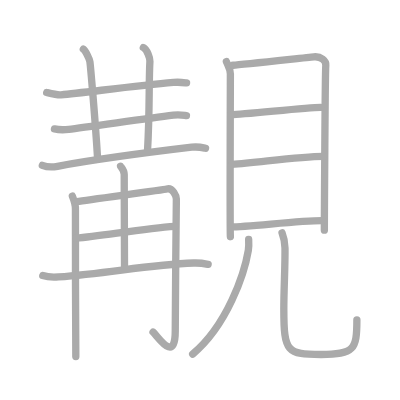
t = 0.00 s
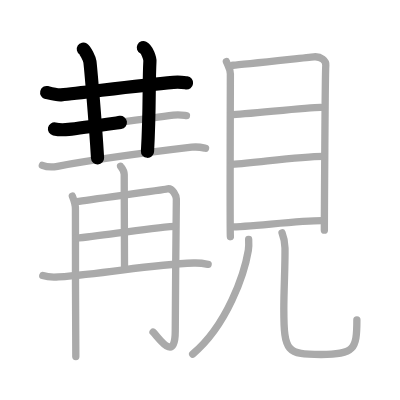
t = 3.50 s
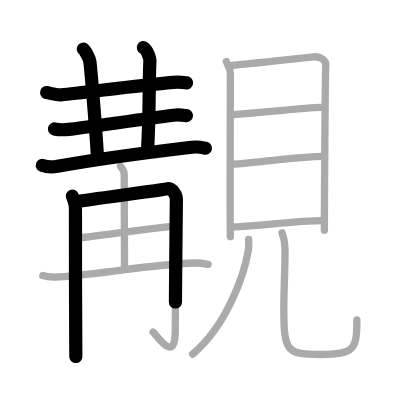
t = 6.75 s
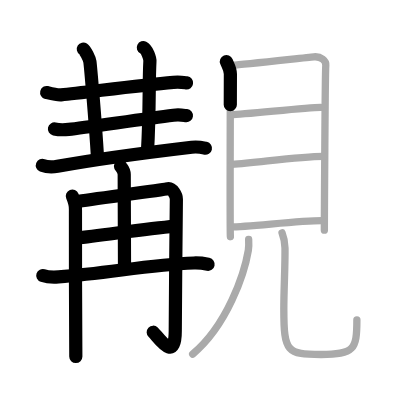
t = 10.25 s
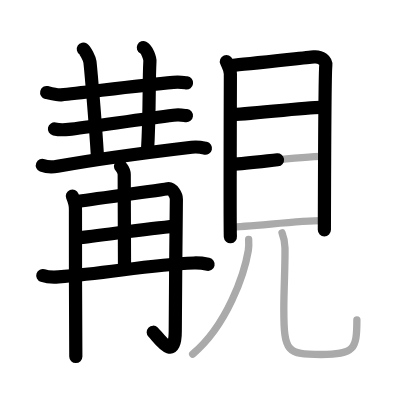
t = 13.50 s
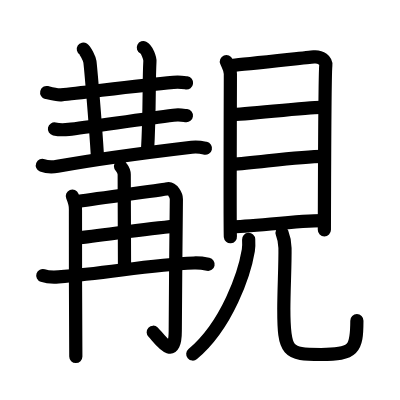
t = 17.00 s

The animated SVG that drew these frames (rendered in a browser with its animation timeline set to each time). Animation: 17 SMIL elements (animate=17); one cycle of 17.00 s.

<?xml version="1.0" standalone="no"?>
<!DOCTYPE svg PUBLIC "-//W3C//DTD SVG 1.1//EN"   "http://www.w3.org/Graphics/SVG/1.1/DTD/svg11.dtd">
<svg width="400px" height="400px"  version="1.1" xmlns="http://www.w3.org/2000/svg">
  <defs>
    <marker id="Triangle" viewBox="0 0 10 10" refX="0" refY="5" markerUnits="strokeWidth" markerWidth="3" style="stroke-opacity:0%;fill:#aaaaaa;" markerHeight="2" orient="auto">
      <path d="M 0 0 L 10 5 L 0 10 z" />
    </marker>
    
    <marker id="Arrow" viewBox="0 0 10 10" refX="5" refY="5" markerUnits="strokeWidth" markerWidth="1.8" style="stroke-opacity:0%;fill:#770000;" markerHeight="2" orient="auto">
      <path d="M 0 4 L 6 4 L 4 1 L 10 5 L 4 9 L 6 6 L 0 6 z" />
        <circle cx="5" cy="5" r="5" />
      </marker>
    
    <marker id="TriangleRed" viewBox="0 0 10 10" refX="0" refY="5" markerUnits="strokeWidth" markerWidth="3" style="stroke-opacity:0%;fill:#CC0000;" markerHeight="2" orient="auto">
      <path d="M 0 0 L 10 5 L 0 10 z" />
    </marker>
    
    <marker id="ArrowRed" viewBox="0 0 10 10" refX="5" refY="5" markerUnits="strokeWidth" markerWidth="1.8" style="stroke-opacity:0%;fill:#CC0000;" markerHeight="2" orient="auto">
      <path d="M 0 4 L 6 4 L 4 1 L 10 5 L 4 9 L 6 6 L 0 6 z" />
        <circle cx="5" cy="5" r="5" />
      </marker>
    
  </defs>
  
  <path style="fill:#ffffff; fill-opacity:100%; fill-rule:evenodd; stroke-width:0;" d="M 0 0 L 400px 0 L 400px 400px L 0 400px L 0 0" />

  <g transform="scale(3.6697247706422 3.6697247706422)">
<path style="fill:none; fill-opacity:0%; fill-rule:evenodd; stroke:#aaaaaa; stroke-opacity:100%; stroke-width: 1.5pt; stroke-linejoin:round; stroke-linecap:round;" d="M12.72 25.21c1.02 0.25 2.89 0.73 3.92 0.63c6.36-0.59 20.52-2.53 30.62-3.39c1.7-0.15 2.73 0.03 3.58 0.14"></path>
<path style="fill:none; fill-opacity:0%; fill-rule:evenodd; stroke:#aaaaaa; stroke-opacity:100%; stroke-width: 1.5pt; stroke-linejoin:round; stroke-linecap:round;" d="M22.71 13.39c0.54 0.34 1.68 2.68 1.79 3.42c0.11 0.73 1.46 15.73 2.08 26.21"></path>
<path style="fill:none; fill-opacity:0%; fill-rule:evenodd; stroke:#aaaaaa; stroke-opacity:100%; stroke-width: 1.5pt; stroke-linejoin:round; stroke-linecap:round;" d="M39.06 12.96c1.02 0.5 1.84 2.91 1.79 3.73c-0.34 6.57 0 13.07-0.66 24.57"></path>
<path style="fill:none; fill-opacity:0%; fill-rule:evenodd; stroke:#aaaaaa; stroke-opacity:100%; stroke-width: 1.5pt; stroke-linejoin:round; stroke-linecap:round;" d="M14.84 35.14c1.02 0.22 2.88 0.23 3.9 0.12c4.52-0.51 19.77-2.76 28.51-3.87c1.68-0.21 2.71 0.02 3.56 0.12"></path>
<path style="fill:none; fill-opacity:0%; fill-rule:evenodd; stroke:#aaaaaa; stroke-opacity:100%; stroke-width: 1.5pt; stroke-linejoin:round; stroke-linecap:round;" d="M11.54 45.05c1.08 0.43 3.06 0.47 4.13 0.27c6.86-1.25 23.48-3.65 36.57-5.2c1.79-0.21 2.87 0.08 3.77 0.28"></path>
<path style="fill:none; fill-opacity:0%; fill-rule:evenodd; stroke:#aaaaaa; stroke-opacity:100%; stroke-width: 1.5pt; stroke-linejoin:round; stroke-linecap:round;" d="M19.72 53.44c0.3 0.74 0.94 2.44 0.84 3.78c-0.1 1.34 0.1 37.69 0.1 39.93"></path>
<path style="fill:none; fill-opacity:0%; fill-rule:evenodd; stroke:#aaaaaa; stroke-opacity:100%; stroke-width: 1.5pt; stroke-linejoin:round; stroke-linecap:round;" d="M20.94 54.93c3.79-0.6 23.78-3.23 24.53-3.44c1.59-0.45 2.6 2.01 2.59 2.75c-0.08 4.58-0.3 32.43-0.3 35.86c0 9.15-4.74 1.54-6.05 0.39"></path>
<path style="fill:none; fill-opacity:0%; fill-rule:evenodd; stroke:#aaaaaa; stroke-opacity:100%; stroke-width: 1.5pt; stroke-linejoin:round; stroke-linecap:round;" d="M32.85 45.29c0.07 0.2 1 1.03 1 2.29c0 8.11 0.08 14.31 0.08 25.04"></path>
<path style="fill:none; fill-opacity:0%; fill-rule:evenodd; stroke:#aaaaaa; stroke-opacity:100%; stroke-width: 1.5pt; stroke-linejoin:round; stroke-linecap:round;" d="M20.69 64.91c7.4-0.71 18.87-2.66 26.88-3.23"></path>
<path style="fill:none; fill-opacity:0%; fill-rule:evenodd; stroke:#aaaaaa; stroke-opacity:100%; stroke-width: 1.5pt; stroke-linejoin:round; stroke-linecap:round;" d="M11.66 75.09c1.12 0.37 3.17 0.45 4.29 0.37c13.84-1.03 24.49-3.31 36.86-3.79c1.86-0.07 2.98 0.17 3.91 0.36"></path>
<path style="fill:none; fill-opacity:0%; fill-rule:evenodd; stroke:#aaaaaa; stroke-opacity:100%; stroke-width: 1.5pt; stroke-linejoin:round; stroke-linecap:round;" d="M61.69 16.79c0.45 1.1 1.09 1.92 1.09 3.39c0 1.47-0.15 42.85 0 44.32"></path>
<path style="fill:none; fill-opacity:0%; fill-rule:evenodd; stroke:#aaaaaa; stroke-opacity:100%; stroke-width: 1.5pt; stroke-linejoin:round; stroke-linecap:round;" d="M63.52 17.78c2.52-0.18 19.71-2.07 22-2.29c1.91-0.18 3.42 1.03 3.26 2.38c-0.2 1.72-0.39 43.75-0.39 44.85"></path>
<path style="fill:none; fill-opacity:0%; fill-rule:evenodd; stroke:#aaaaaa; stroke-opacity:100%; stroke-width: 1.5pt; stroke-linejoin:round; stroke-linecap:round;" d="M62.98 31.24c3.6 0 20.34-1.98 24.38-1.98"></path>
<path style="fill:none; fill-opacity:0%; fill-rule:evenodd; stroke:#aaaaaa; stroke-opacity:100%; stroke-width: 1.5pt; stroke-linejoin:round; stroke-linecap:round;" d="M63.19 44.8c7.3-0.52 18.4-2.2 24.88-2.2"></path>
<path style="fill:none; fill-opacity:0%; fill-rule:evenodd; stroke:#aaaaaa; stroke-opacity:100%; stroke-width: 1.5pt; stroke-linejoin:round; stroke-linecap:round;" d="M62.84 61.82c5.01 0 18.4-1.7 24.88-1.7"></path>
<path style="fill:none; fill-opacity:0%; fill-rule:evenodd; stroke:#aaaaaa; stroke-opacity:100%; stroke-width: 1.5pt; stroke-linejoin:round; stroke-linecap:round;" d="M67.76 65.25c0.04 0.74 0.09 1.9-0.09 2.96C66.63 74.44 62 88.5 52.5 96.5"></path>
<path style="fill:none; fill-opacity:0%; fill-rule:evenodd; stroke:#aaaaaa; stroke-opacity:100%; stroke-width: 1.5pt; stroke-linejoin:round; stroke-linecap:round;" d="M76.86 63.47c0.43 1.1 0.77 2.4 0.8 4.11c0.07 4.62-0.32 11.31-0.32 16.68C77.34 96 78.25 96.6 87.5 96.6c9 0 9.75-1.35 9.75-9.45"></path>

<path style="fill:none; fill-opacity:0%; fill-rule:evenodd; stroke:#000000; stroke-opacity:100%; stroke-width: 2.7pt; stroke-linejoin:round; stroke-linecap:round;" d="M12.72 25.21c1.02 0.25 2.89 0.73 3.92 0.63c6.36-0.59 20.52-2.53 30.62-3.39c1.7-0.15 2.73 0.03 3.58 0.14" pathLength="100" stroke-dashoffset="100" stroke-dasharray="100 105"><animate id="dashAnim1" attributeName="stroke-dashoffset" from="100" to="0" dur="1s" calcMode="linear" fill="freeze"/></path>
<path style="fill:none; fill-opacity:0%; fill-rule:evenodd; stroke:#000000; stroke-opacity:100%; stroke-width: 2.7pt; stroke-linejoin:round; stroke-linecap:round;" d="M22.71 13.39c0.54 0.34 1.68 2.68 1.79 3.42c0.11 0.73 1.46 15.73 2.08 26.21" pathLength="100" stroke-dashoffset="100" stroke-dasharray="100 105"><animate id="dashAnim2" attributeName="stroke-dashoffset" from="100" to="0" dur="1s" calcMode="linear" begin="dashAnim1.end" fill="freeze"/></path>
<path style="fill:none; fill-opacity:0%; fill-rule:evenodd; stroke:#000000; stroke-opacity:100%; stroke-width: 2.7pt; stroke-linejoin:round; stroke-linecap:round;" d="M39.06 12.96c1.02 0.5 1.84 2.91 1.79 3.73c-0.34 6.57 0 13.07-0.66 24.57" pathLength="100" stroke-dashoffset="100" stroke-dasharray="100 105"><animate id="dashAnim3" attributeName="stroke-dashoffset" from="100" to="0" dur="1s" calcMode="linear" begin="dashAnim2.end" fill="freeze"/></path>
<path style="fill:none; fill-opacity:0%; fill-rule:evenodd; stroke:#000000; stroke-opacity:100%; stroke-width: 2.7pt; stroke-linejoin:round; stroke-linecap:round;" d="M14.84 35.14c1.02 0.22 2.88 0.23 3.9 0.12c4.52-0.51 19.77-2.76 28.51-3.87c1.68-0.21 2.71 0.02 3.56 0.12" pathLength="100" stroke-dashoffset="100" stroke-dasharray="100 105"><animate id="dashAnim4" attributeName="stroke-dashoffset" from="100" to="0" dur="1s" calcMode="linear" begin="dashAnim3.end" fill="freeze"/></path>
<path style="fill:none; fill-opacity:0%; fill-rule:evenodd; stroke:#000000; stroke-opacity:100%; stroke-width: 2.7pt; stroke-linejoin:round; stroke-linecap:round;" d="M11.54 45.05c1.08 0.43 3.06 0.47 4.13 0.27c6.86-1.25 23.48-3.65 36.57-5.2c1.79-0.21 2.87 0.08 3.77 0.28" pathLength="100" stroke-dashoffset="100" stroke-dasharray="100 105"><animate id="dashAnim5" attributeName="stroke-dashoffset" from="100" to="0" dur="1s" calcMode="linear" begin="dashAnim4.end" fill="freeze"/></path>
<path style="fill:none; fill-opacity:0%; fill-rule:evenodd; stroke:#000000; stroke-opacity:100%; stroke-width: 2.7pt; stroke-linejoin:round; stroke-linecap:round;" d="M19.72 53.44c0.3 0.74 0.94 2.44 0.84 3.78c-0.1 1.34 0.1 37.69 0.1 39.93" pathLength="100" stroke-dashoffset="100" stroke-dasharray="100 105"><animate id="dashAnim6" attributeName="stroke-dashoffset" from="100" to="0" dur="1s" calcMode="linear" begin="dashAnim5.end" fill="freeze"/></path>
<path style="fill:none; fill-opacity:0%; fill-rule:evenodd; stroke:#000000; stroke-opacity:100%; stroke-width: 2.7pt; stroke-linejoin:round; stroke-linecap:round;" d="M20.94 54.93c3.79-0.6 23.78-3.23 24.53-3.44c1.59-0.45 2.6 2.01 2.59 2.75c-0.08 4.58-0.3 32.43-0.3 35.86c0 9.15-4.74 1.54-6.05 0.39" pathLength="100" stroke-dashoffset="100" stroke-dasharray="100 105"><animate id="dashAnim7" attributeName="stroke-dashoffset" from="100" to="0" dur="1s" calcMode="linear" begin="dashAnim6.end" fill="freeze"/></path>
<path style="fill:none; fill-opacity:0%; fill-rule:evenodd; stroke:#000000; stroke-opacity:100%; stroke-width: 2.7pt; stroke-linejoin:round; stroke-linecap:round;" d="M32.85 45.29c0.07 0.2 1 1.03 1 2.29c0 8.11 0.08 14.31 0.08 25.04" pathLength="100" stroke-dashoffset="100" stroke-dasharray="100 105"><animate id="dashAnim8" attributeName="stroke-dashoffset" from="100" to="0" dur="1s" calcMode="linear" begin="dashAnim7.end" fill="freeze"/></path>
<path style="fill:none; fill-opacity:0%; fill-rule:evenodd; stroke:#000000; stroke-opacity:100%; stroke-width: 2.7pt; stroke-linejoin:round; stroke-linecap:round;" d="M20.69 64.91c7.4-0.71 18.87-2.66 26.88-3.23" pathLength="100" stroke-dashoffset="100" stroke-dasharray="100 105"><animate id="dashAnim9" attributeName="stroke-dashoffset" from="100" to="0" dur="1s" calcMode="linear" begin="dashAnim8.end" fill="freeze"/></path>
<path style="fill:none; fill-opacity:0%; fill-rule:evenodd; stroke:#000000; stroke-opacity:100%; stroke-width: 2.7pt; stroke-linejoin:round; stroke-linecap:round;" d="M11.66 75.09c1.12 0.37 3.17 0.45 4.29 0.37c13.84-1.03 24.49-3.31 36.86-3.79c1.86-0.07 2.98 0.17 3.91 0.36" pathLength="100" stroke-dashoffset="100" stroke-dasharray="100 105"><animate id="dashAnim10" attributeName="stroke-dashoffset" from="100" to="0" dur="1s" calcMode="linear" begin="dashAnim9.end" fill="freeze"/></path>
<path style="fill:none; fill-opacity:0%; fill-rule:evenodd; stroke:#000000; stroke-opacity:100%; stroke-width: 2.7pt; stroke-linejoin:round; stroke-linecap:round;" d="M61.69 16.79c0.45 1.1 1.09 1.92 1.09 3.39c0 1.47-0.15 42.85 0 44.32" pathLength="100" stroke-dashoffset="100" stroke-dasharray="100 105"><animate id="dashAnim11" attributeName="stroke-dashoffset" from="100" to="0" dur="1s" calcMode="linear" begin="dashAnim10.end" fill="freeze"/></path>
<path style="fill:none; fill-opacity:0%; fill-rule:evenodd; stroke:#000000; stroke-opacity:100%; stroke-width: 2.7pt; stroke-linejoin:round; stroke-linecap:round;" d="M63.52 17.78c2.52-0.18 19.71-2.07 22-2.29c1.91-0.18 3.42 1.03 3.26 2.38c-0.2 1.72-0.39 43.75-0.39 44.85" pathLength="100" stroke-dashoffset="100" stroke-dasharray="100 105"><animate id="dashAnim12" attributeName="stroke-dashoffset" from="100" to="0" dur="1s" calcMode="linear" begin="dashAnim11.end" fill="freeze"/></path>
<path style="fill:none; fill-opacity:0%; fill-rule:evenodd; stroke:#000000; stroke-opacity:100%; stroke-width: 2.7pt; stroke-linejoin:round; stroke-linecap:round;" d="M62.98 31.24c3.6 0 20.34-1.98 24.38-1.98" pathLength="100" stroke-dashoffset="100" stroke-dasharray="100 105"><animate id="dashAnim13" attributeName="stroke-dashoffset" from="100" to="0" dur="1s" calcMode="linear" begin="dashAnim12.end" fill="freeze"/></path>
<path style="fill:none; fill-opacity:0%; fill-rule:evenodd; stroke:#000000; stroke-opacity:100%; stroke-width: 2.7pt; stroke-linejoin:round; stroke-linecap:round;" d="M63.19 44.8c7.3-0.52 18.4-2.2 24.88-2.2" pathLength="100" stroke-dashoffset="100" stroke-dasharray="100 105"><animate id="dashAnim14" attributeName="stroke-dashoffset" from="100" to="0" dur="1s" calcMode="linear" begin="dashAnim13.end" fill="freeze"/></path>
<path style="fill:none; fill-opacity:0%; fill-rule:evenodd; stroke:#000000; stroke-opacity:100%; stroke-width: 2.7pt; stroke-linejoin:round; stroke-linecap:round;" d="M62.84 61.82c5.01 0 18.4-1.7 24.88-1.7" pathLength="100" stroke-dashoffset="100" stroke-dasharray="100 105"><animate id="dashAnim15" attributeName="stroke-dashoffset" from="100" to="0" dur="1s" calcMode="linear" begin="dashAnim14.end" fill="freeze"/></path>
<path style="fill:none; fill-opacity:0%; fill-rule:evenodd; stroke:#000000; stroke-opacity:100%; stroke-width: 2.7pt; stroke-linejoin:round; stroke-linecap:round;" d="M67.76 65.25c0.04 0.74 0.09 1.9-0.09 2.96C66.63 74.44 62 88.5 52.5 96.5" pathLength="100" stroke-dashoffset="100" stroke-dasharray="100 105"><animate id="dashAnim16" attributeName="stroke-dashoffset" from="100" to="0" dur="1s" calcMode="linear" begin="dashAnim15.end" fill="freeze"/></path>
<path style="fill:none; fill-opacity:0%; fill-rule:evenodd; stroke:#000000; stroke-opacity:100%; stroke-width: 2.7pt; stroke-linejoin:round; stroke-linecap:round;" d="M76.86 63.47c0.43 1.1 0.77 2.4 0.8 4.11c0.07 4.62-0.32 11.31-0.32 16.68C77.34 96 78.25 96.6 87.5 96.6c9 0 9.75-1.35 9.75-9.45" pathLength="100" stroke-dashoffset="100" stroke-dasharray="100 105"><animate id="dashAnim17" attributeName="stroke-dashoffset" from="100" to="0" dur="1s" calcMode="linear" begin="dashAnim16.end" fill="freeze"/></path>

</g>

</svg>  
          
